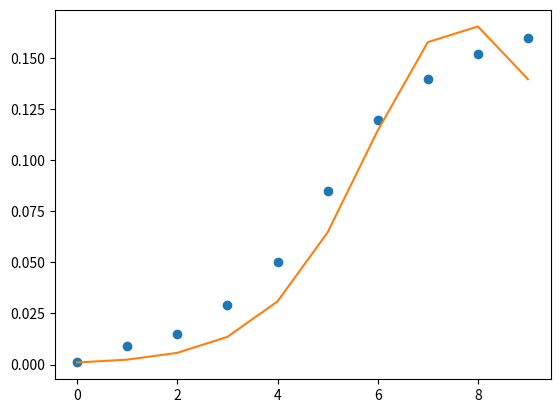

The matplotlib source for this figure:
import numpy as np
import matplotlib.pyplot as plt
from scipy import integrate, optimize

xdata = np.linspace(0, 9, 10)
ydata = np.array([.001,.009,.015,.029,.050,.085,.120,.140,.152,.160])


ydata = np.array(ydata, dtype=float)
xdata = np.array(xdata, dtype=float)

def sir_model(y, x, beta, gamma):
    S = -beta * y[0] * y[1] / N + .011 - .007 * y[0]
    I = beta * y[0] * y[1] / N - .0889 * y[1] - gamma * y[1]
    R = -S - I
    return S, I, R

def fit_odeint(x, beta, gamma):
    return integrate.odeint(sir_model, (S0, I0, R0), x, args=(beta, gamma))[:,1]

N = 1.0
I0 = ydata[0]
S0 = N - I0
R0 = 0.0

popt, pcov = optimize.curve_fit(fit_odeint, xdata, ydata)
fitted = fit_odeint(xdata, *popt)

plt.plot(xdata, ydata, 'o')
plt.plot(xdata, fitted)
plt.show()
